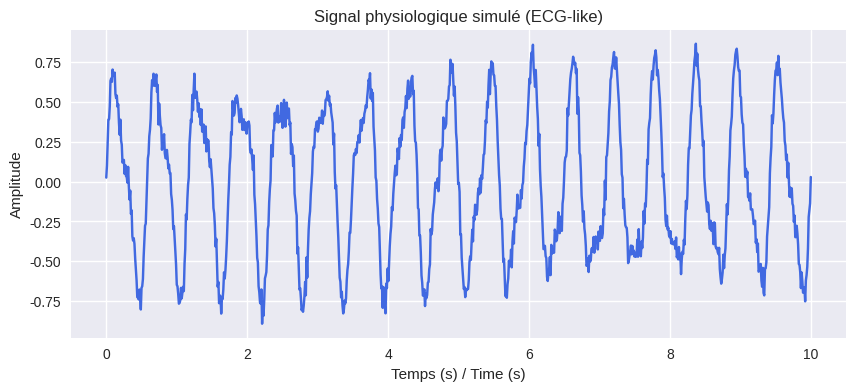

Write Python code to recreate this figure.

import numpy as np
import pandas as pd
import matplotlib.pyplot as plt

# For clean plots
plt.style.use('seaborn-v0_8')



# Génération d'un signal physiologique synthétique (ECG-like)
# Generate synthetic physiological signal (ECG-like waveform)

np.random.seed(42)
time = np.linspace(0, 10, 1000)
signal = 0.6 * np.sin(2 * np.pi * 1.7 * time) + 0.2 * np.sin(2 * np.pi * 3.5 * time)
signal += 0.05 * np.random.randn(len(time))  # ajout de bruit / add noise

df = pd.DataFrame({"time (s)": time, "signal": signal})
df.head()



# Visualisation du signal / Signal visualization
plt.figure(figsize=(10,4))
plt.plot(df["time (s)"], df["signal"], color="royalblue")
plt.title("Signal physiologique simulé (ECG-like)")
plt.xlabel("Temps (s) / Time (s)")
plt.ylabel("Amplitude")
plt.show()



# Statistiques descriptives / Descriptive statistics
stats = df["signal"].describe()
stats
